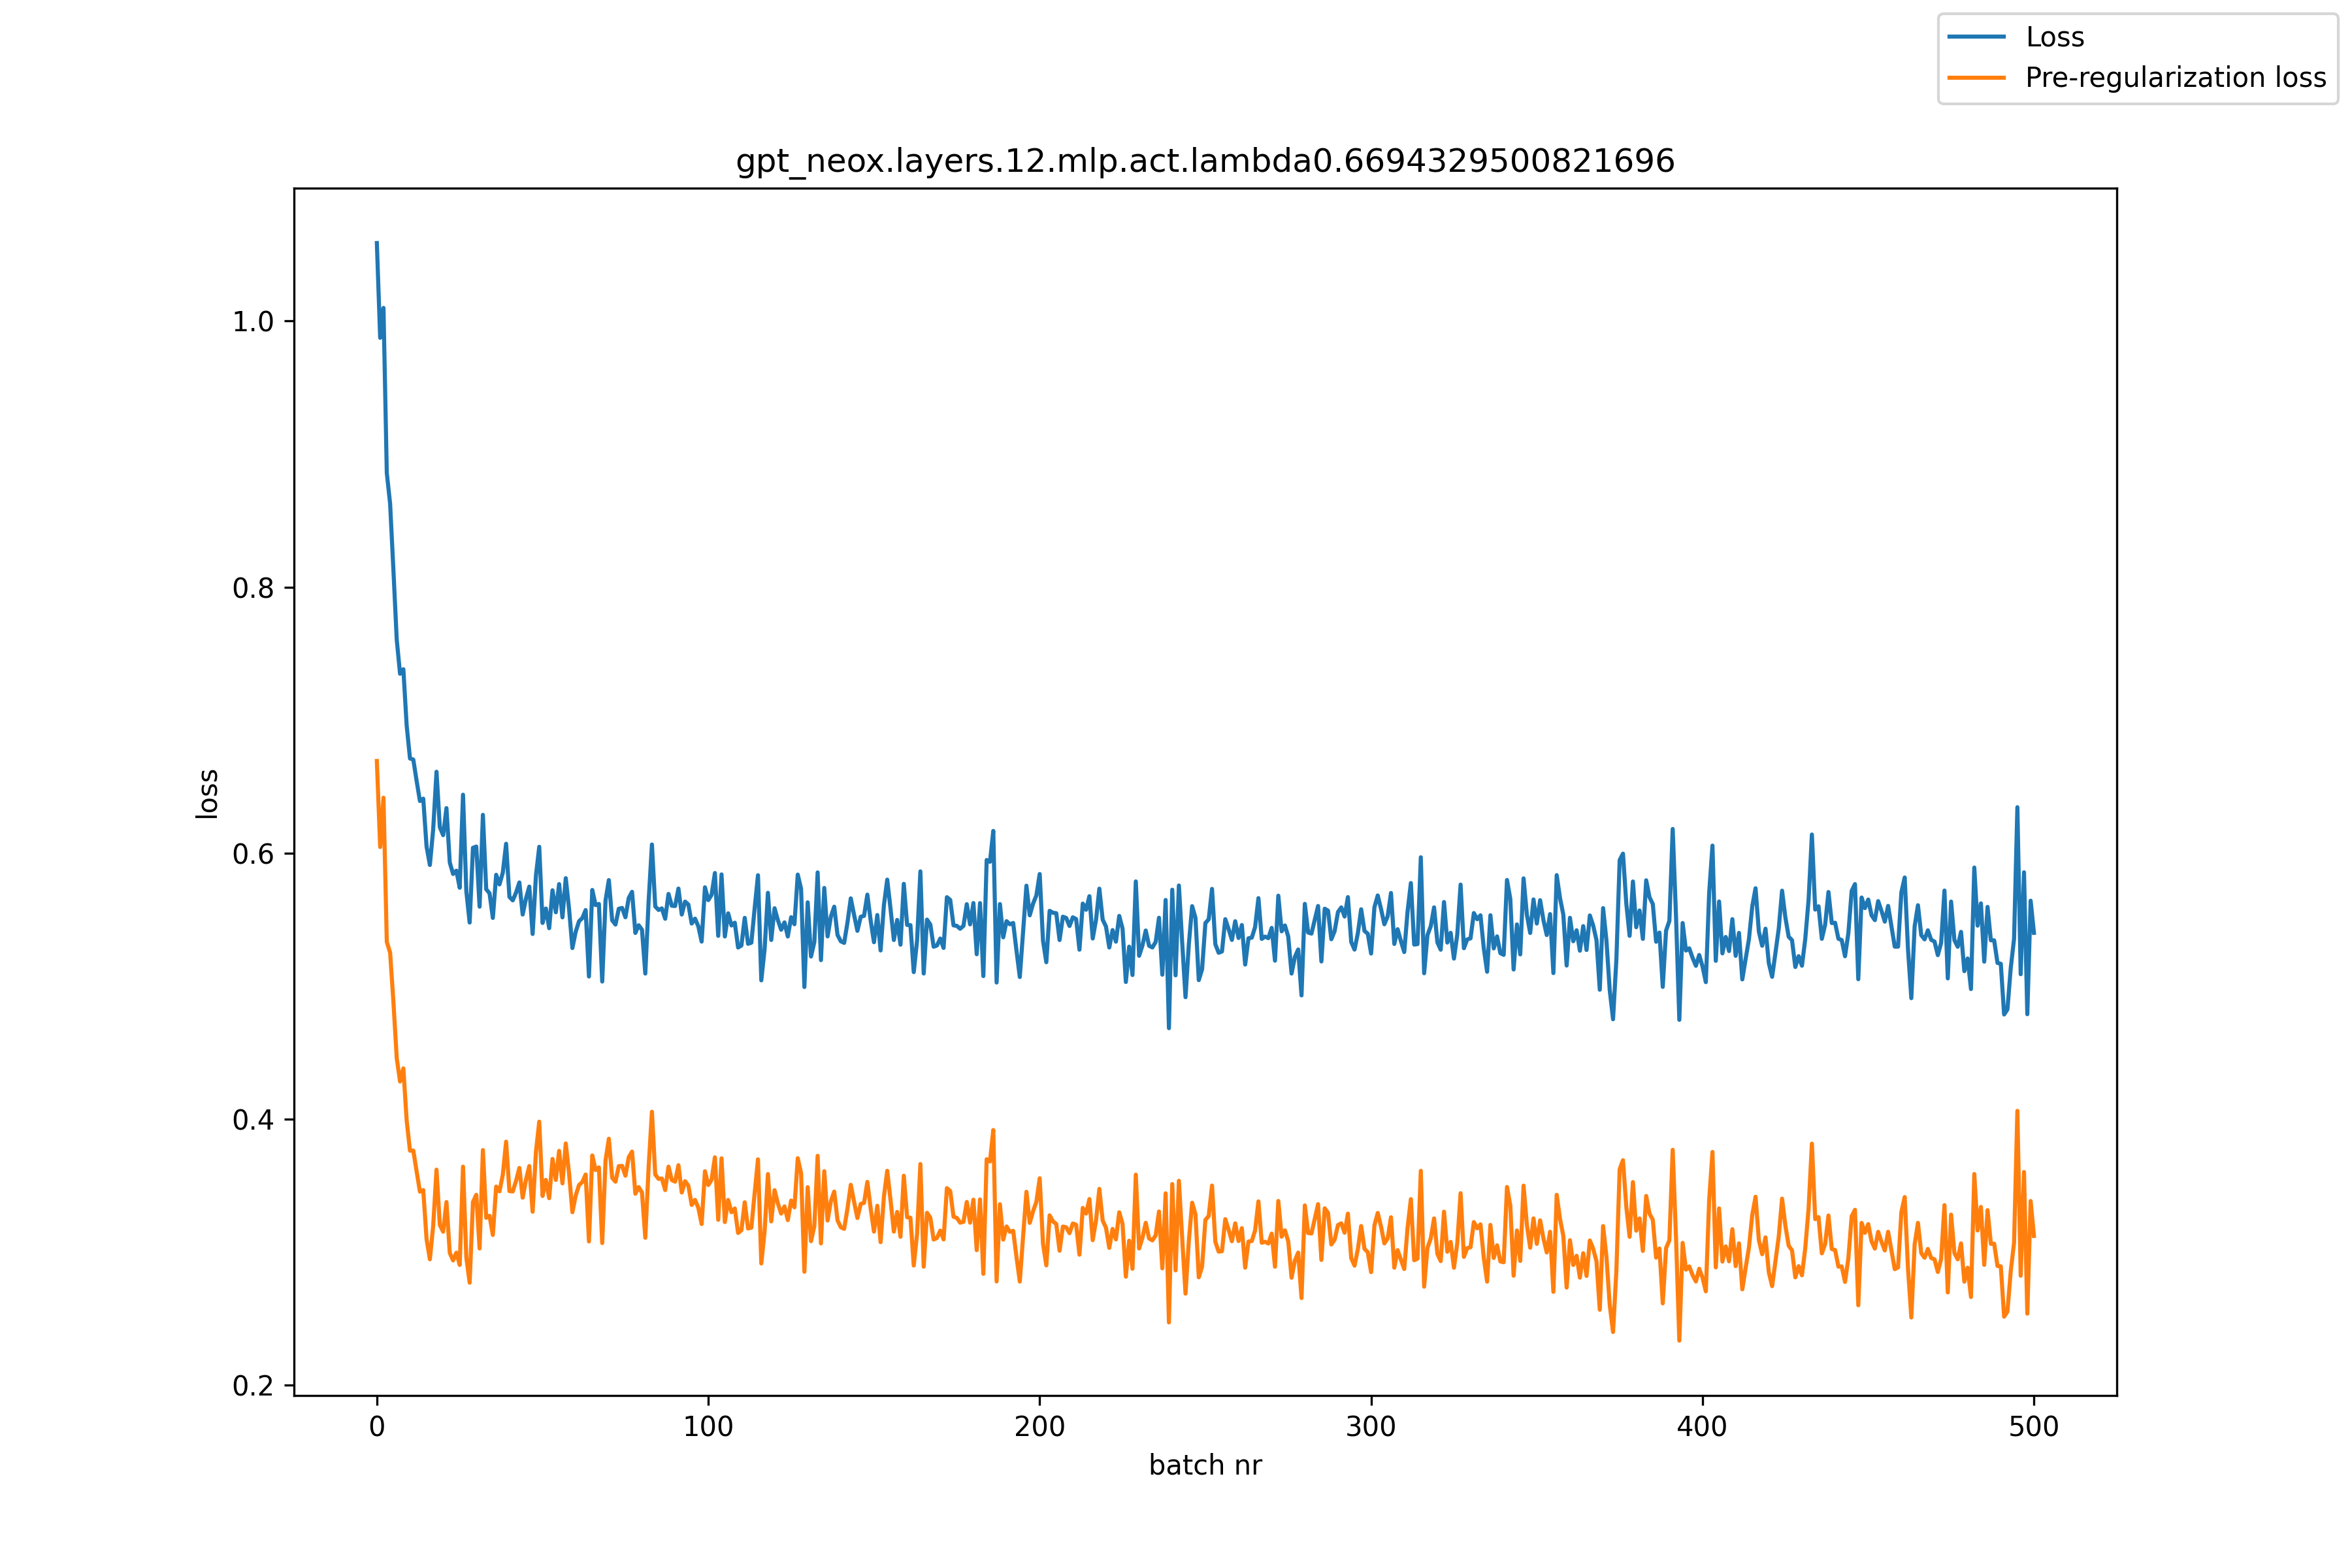

Data behind this chart, as committed beside it:
, loss, pre_reg_loss
0, 1.059, 0.6693
1, 0.9874, 0.6046
2, 1.01, 0.6417
3, 0.8858, 0.5333
4, 0.8627, 0.5252
5, 0.8127, 0.4881
6, 0.7605, 0.4459
7, 0.7348, 0.4283
8, 0.7382, 0.4382
9, 0.6958, 0.3989
10, 0.6711, 0.3763
11, 0.6703, 0.3764
12, 0.6543, 0.3608
13, 0.6392, 0.3455
14, 0.641, 0.3467
15, 0.6049, 0.3098
16, 0.5911, 0.2947
17, 0.6179, 0.3199
18, 0.6612, 0.3621
19, 0.6196, 0.3205
20, 0.6135, 0.3154
21, 0.6339, 0.3377
22, 0.593, 0.2995
23, 0.5843, 0.2938
24, 0.5868, 0.2997
25, 0.574, 0.2904
26, 0.6439, 0.3643
27, 0.5713, 0.296
28, 0.5478, 0.2771
29, 0.604, 0.3377
30, 0.605, 0.3432
31, 0.5598, 0.3029
32, 0.6288, 0.3768
33, 0.5728, 0.3259
34, 0.5698, 0.3273
35, 0.5513, 0.313
36, 0.5837, 0.3494
37, 0.5765, 0.3458
38, 0.5853, 0.3582
39, 0.6071, 0.3831
40, 0.5671, 0.346
41, 0.5645, 0.3457
42, 0.5703, 0.3536
43, 0.578, 0.3634
44, 0.5538, 0.341
45, 0.5659, 0.3545
46, 0.5749, 0.3648
47, 0.5392, 0.3304
48, 0.5831, 0.3755
49, 0.6048, 0.3981
50, 0.5475, 0.3423
51, 0.5584, 0.3544
52, 0.5436, 0.3406
53, 0.5721, 0.3701
54, 0.5556, 0.3544
55, 0.5767, 0.3762
56, 0.5517, 0.3518
57, 0.5812, 0.3818
58, 0.558, 0.3591
59, 0.5287, 0.3301
... 441 more rows
